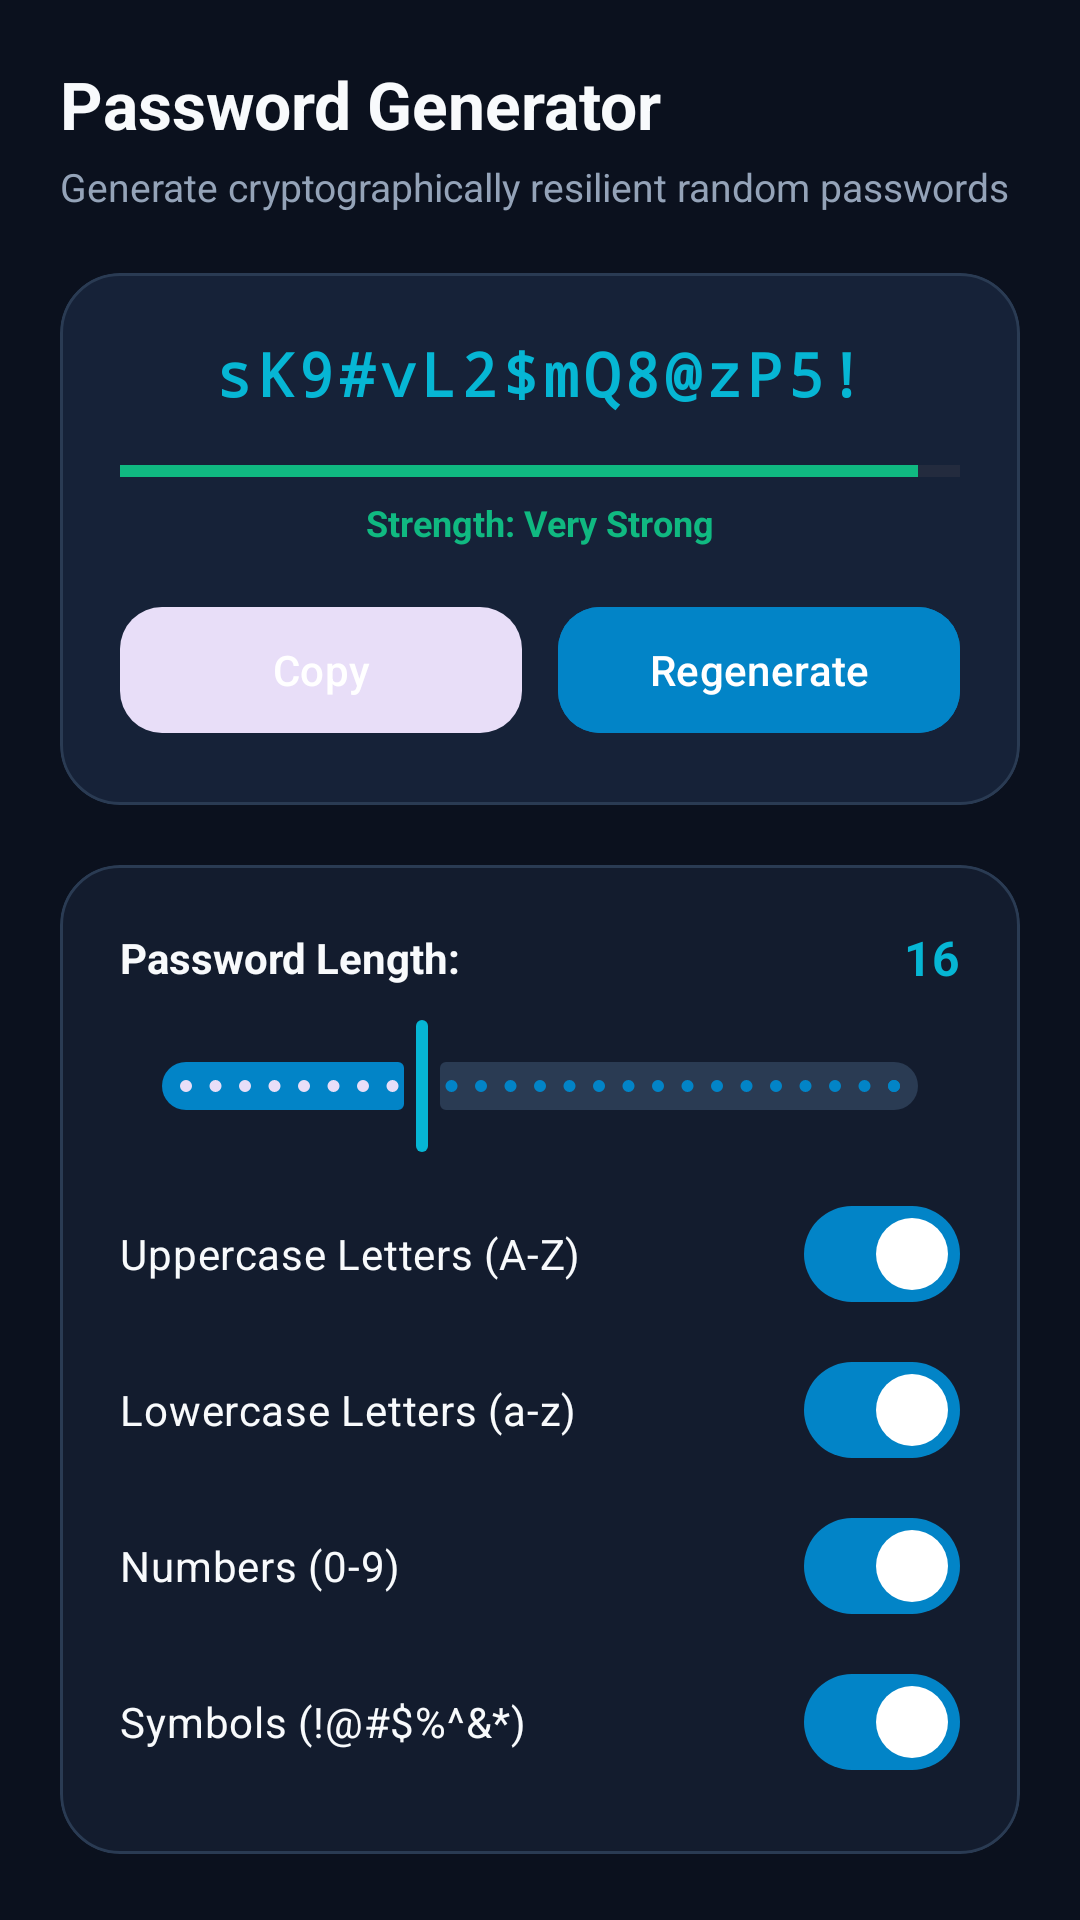

Reconstruct the res/layout file that produces this screen, plus the resources it refers to.
<!-- AndroidManifest.xml: application theme Theme.Trustvault -->
<!-- res/layout/fragment_generator.xml -->
<?xml version="1.0" encoding="utf-8"?>
<androidx.core.widget.NestedScrollView xmlns:android="http://schemas.android.com/apk/res/android"
    xmlns:app="http://schemas.android.com/apk/res-auto"
    android:layout_width="match_parent"
    android:layout_height="match_parent"
    android:fillViewport="true"
    android:background="@color/window_background">

    <LinearLayout
        android:layout_width="match_parent"
        android:layout_height="wrap_content"
        android:orientation="vertical"
        android:paddingStart="20dp"
        android:paddingTop="20dp"
        android:paddingEnd="20dp"
        android:paddingBottom="96dp">

        <TextView
            android:layout_width="wrap_content"
            android:layout_height="wrap_content"
            android:text="@string/gen_title"
            android:textColor="@color/text_primary"
            android:textSize="22sp"
            android:textStyle="bold" />

        <TextView
            android:layout_width="wrap_content"
            android:layout_height="wrap_content"
            android:layout_marginTop="4dp"
            android:text="Generate cryptographically resilient random passwords"
            android:textColor="@color/text_secondary"
            android:textSize="13sp" />

        
        <com.google.android.material.card.MaterialCardView
            style="@style/TrustCard"
            android:layout_width="match_parent"
            android:layout_height="wrap_content"
            android:layout_marginTop="20dp"
            app:cardCornerRadius="20dp">

            <LinearLayout
                android:layout_width="match_parent"
                android:layout_height="wrap_content"
                android:orientation="vertical"
                android:padding="20dp">

                <TextView
                    android:id="@+id/tv_generated_password"
                    android:layout_width="match_parent"
                    android:layout_height="wrap_content"
                    android:fontFamily="monospace"
                    android:gravity="center"
                    android:letterSpacing="0.08"
                    android:text="sK9#vL2$mQ8@zP5!"
                    android:textColor="@color/accent_cyan"
                    android:textSize="20sp"
                    android:textStyle="bold" />

                
                <ProgressBar
                    android:id="@+id/pb_strength"
                    style="?android:attr/progressBarStyleHorizontal"
                    android:layout_width="match_parent"
                    android:layout_height="6dp"
                    android:layout_marginTop="16dp"
                    android:max="100"
                    android:progress="95"
                    android:progressTint="@color/status_success" />

                <TextView
                    android:id="@+id/tv_strength_label"
                    android:layout_width="wrap_content"
                    android:layout_height="wrap_content"
                    android:layout_gravity="center"
                    android:layout_marginTop="6dp"
                    android:text="Strength: Very Strong"
                    android:textColor="@color/status_success"
                    android:textSize="12sp"
                    android:textStyle="bold" />

                <LinearLayout
                    android:layout_width="match_parent"
                    android:layout_height="wrap_content"
                    android:layout_marginTop="16dp"
                    android:orientation="horizontal">

                    <com.google.android.material.button.MaterialButton
                        android:id="@+id/btn_copy_password"
                        style="@style/Widget.Material3.Button.TonalButton"
                        android:layout_width="0dp"
                        android:layout_height="50dp"
                        android:layout_marginEnd="6dp"
                        android:layout_weight="1"
                        android:text="Copy"
                        android:textColor="@color/white"
                        app:cornerRadius="14dp"
                        app:icon="@drawable/ic_copy"
                        app:iconTint="@color/white" />

                    <com.google.android.material.button.MaterialButton
                        android:id="@+id/btn_regenerate_password"
                        android:layout_width="0dp"
                        android:layout_height="50dp"
                        android:layout_marginStart="6dp"
                        android:layout_weight="1"
                        android:backgroundTint="@color/primary"
                        android:text="Regenerate"
                        android:textColor="@color/white"
                        app:cornerRadius="14dp"
                        app:icon="@drawable/ic_refresh"
                        app:iconTint="@color/white" />
                </LinearLayout>
            </LinearLayout>
        </com.google.android.material.card.MaterialCardView>

        
        <com.google.android.material.card.MaterialCardView
            style="@style/TrustCard.Flat"
            android:layout_width="match_parent"
            android:layout_height="wrap_content"
            android:layout_marginTop="20dp"
            app:cardCornerRadius="20dp">

            <LinearLayout
                android:layout_width="match_parent"
                android:layout_height="wrap_content"
                android:orientation="vertical"
                android:padding="20dp">

                
                <LinearLayout
                    android:layout_width="match_parent"
                    android:layout_height="wrap_content"
                    android:gravity="center_vertical"
                    android:orientation="horizontal">

                    <TextView
                        android:layout_width="0dp"
                        android:layout_height="wrap_content"
                        android:layout_weight="1"
                        android:text="@string/gen_length"
                        android:textColor="@color/text_primary"
                        android:textSize="14sp"
                        android:textStyle="bold" />

                    <TextView
                        android:id="@+id/tv_length_display"
                        android:layout_width="wrap_content"
                        android:layout_height="wrap_content"
                        android:text="16"
                        android:textColor="@color/accent_cyan"
                        android:textSize="16sp"
                        android:textStyle="bold" />
                </LinearLayout>

                <com.google.android.material.slider.Slider
                    android:id="@+id/slider_length"
                    android:layout_width="match_parent"
                    android:layout_height="wrap_content"
                    android:layout_marginTop="8dp"
                    android:stepSize="1.0"
                    android:value="16.0"
                    android:valueFrom="8.0"
                    android:valueTo="32.0"
                    app:thumbColor="@color/accent_cyan"
                    app:trackColorActive="@color/primary"
                    app:trackColorInactive="@color/surface_stroke" />

                
                <com.google.android.material.materialswitch.MaterialSwitch
                    android:id="@+id/switch_upper"
                    android:layout_width="match_parent"
                    android:layout_height="wrap_content"
                    android:layout_marginTop="8dp"
                    android:checked="true"
                    android:text="@string/gen_include_upper"
                    android:textColor="@color/text_primary" />

                <com.google.android.material.materialswitch.MaterialSwitch
                    android:id="@+id/switch_lower"
                    android:layout_width="match_parent"
                    android:layout_height="wrap_content"
                    android:layout_marginTop="4dp"
                    android:checked="true"
                    android:text="@string/gen_include_lower"
                    android:textColor="@color/text_primary" />

                <com.google.android.material.materialswitch.MaterialSwitch
                    android:id="@+id/switch_digits"
                    android:layout_width="match_parent"
                    android:layout_height="wrap_content"
                    android:layout_marginTop="4dp"
                    android:checked="true"
                    android:text="@string/gen_include_numbers"
                    android:textColor="@color/text_primary" />

                <com.google.android.material.materialswitch.MaterialSwitch
                    android:id="@+id/switch_symbols"
                    android:layout_width="match_parent"
                    android:layout_height="wrap_content"
                    android:layout_marginTop="4dp"
                    android:checked="true"
                    android:text="@string/gen_include_symbols"
                    android:textColor="@color/text_primary" />

            </LinearLayout>
        </com.google.android.material.card.MaterialCardView>

    </LinearLayout>
</androidx.core.widget.NestedScrollView>
<!-- resources referenced by this layout -->
<resources>
  <color name="accent_cyan">#06B6D4</color>
  <color name="primary">#0284C7</color>
  <color name="status_success">#10B981</color>
  <color name="surface_stroke">@color/navy_border</color>
  <color name="text_primary">@color/dark_text_primary</color>
  <color name="text_secondary">@color/dark_text_secondary</color>
  <color name="white">#FFFFFFFF</color>
  <color name="window_background">@color/navy_bg</color>
  <string name="gen_include_lower">Lowercase Letters (a-z)</string>
  <string name="gen_include_numbers">Numbers (0-9)</string>
  <string name="gen_include_symbols">Symbols (!@#$%^&amp;*)</string>
  <string name="gen_include_upper">Uppercase Letters (A-Z)</string>
  <string name="gen_length">Password Length:</string>
  <string name="gen_title">Password Generator</string>
  <style name="TrustCard" parent="Widget.Material3.CardView.Elevated">
          <item name="cardCornerRadius">20dp</item>
          <item name="cardElevation">0dp</item>
          <item name="strokeWidth">1dp</item>
          <item name="strokeColor">@color/surface_stroke</item>
          <item name="cardBackgroundColor">@color/card_background</item>
      </style>
  <style name="TrustCard.Flat" parent="Widget.Material3.CardView.Filled">
          <item name="cardCornerRadius">16dp</item>
          <item name="cardElevation">0dp</item>
          <item name="strokeWidth">1dp</item>
          <item name="strokeColor">@color/surface_stroke</item>
          <item name="cardBackgroundColor">@color/surface_card</item>
      </style>
  <style name="Theme.Trustvault" parent="Base.Theme.Trustvault" />
  <color name="navy_border">#2A3B53</color>
  <color name="dark_text_primary">#F8FAFC</color>
  <color name="dark_text_secondary">#94A3B8</color>
  <color name="navy_bg">#0B111E</color>
  <color name="card_background">@color/navy_card</color>
  <color name="surface_card">@color/navy_surface</color>
  <style name="Base.Theme.Trustvault" parent="Theme.Material3.DayNight.NoActionBar">
          
          <item name="colorPrimary">@color/primary</item>
          <item name="colorPrimaryVariant">@color/primary_variant</item>
          <item name="colorSecondary">@color/accent_cyan</item>
          <item name="android:statusBarColor">@color/window_background</item>
          <item name="android:navigationBarColor">@color/bottom_nav_bg</item>
          <item name="android:windowBackground">@color/window_background</item>
      </style>
  <color name="navy_card">#162238</color>
  <color name="navy_surface">#131C2E</color>
  <color name="primary_variant">#0369A1</color>
  <color name="bottom_nav_bg">#10192A</color>
</resources>
